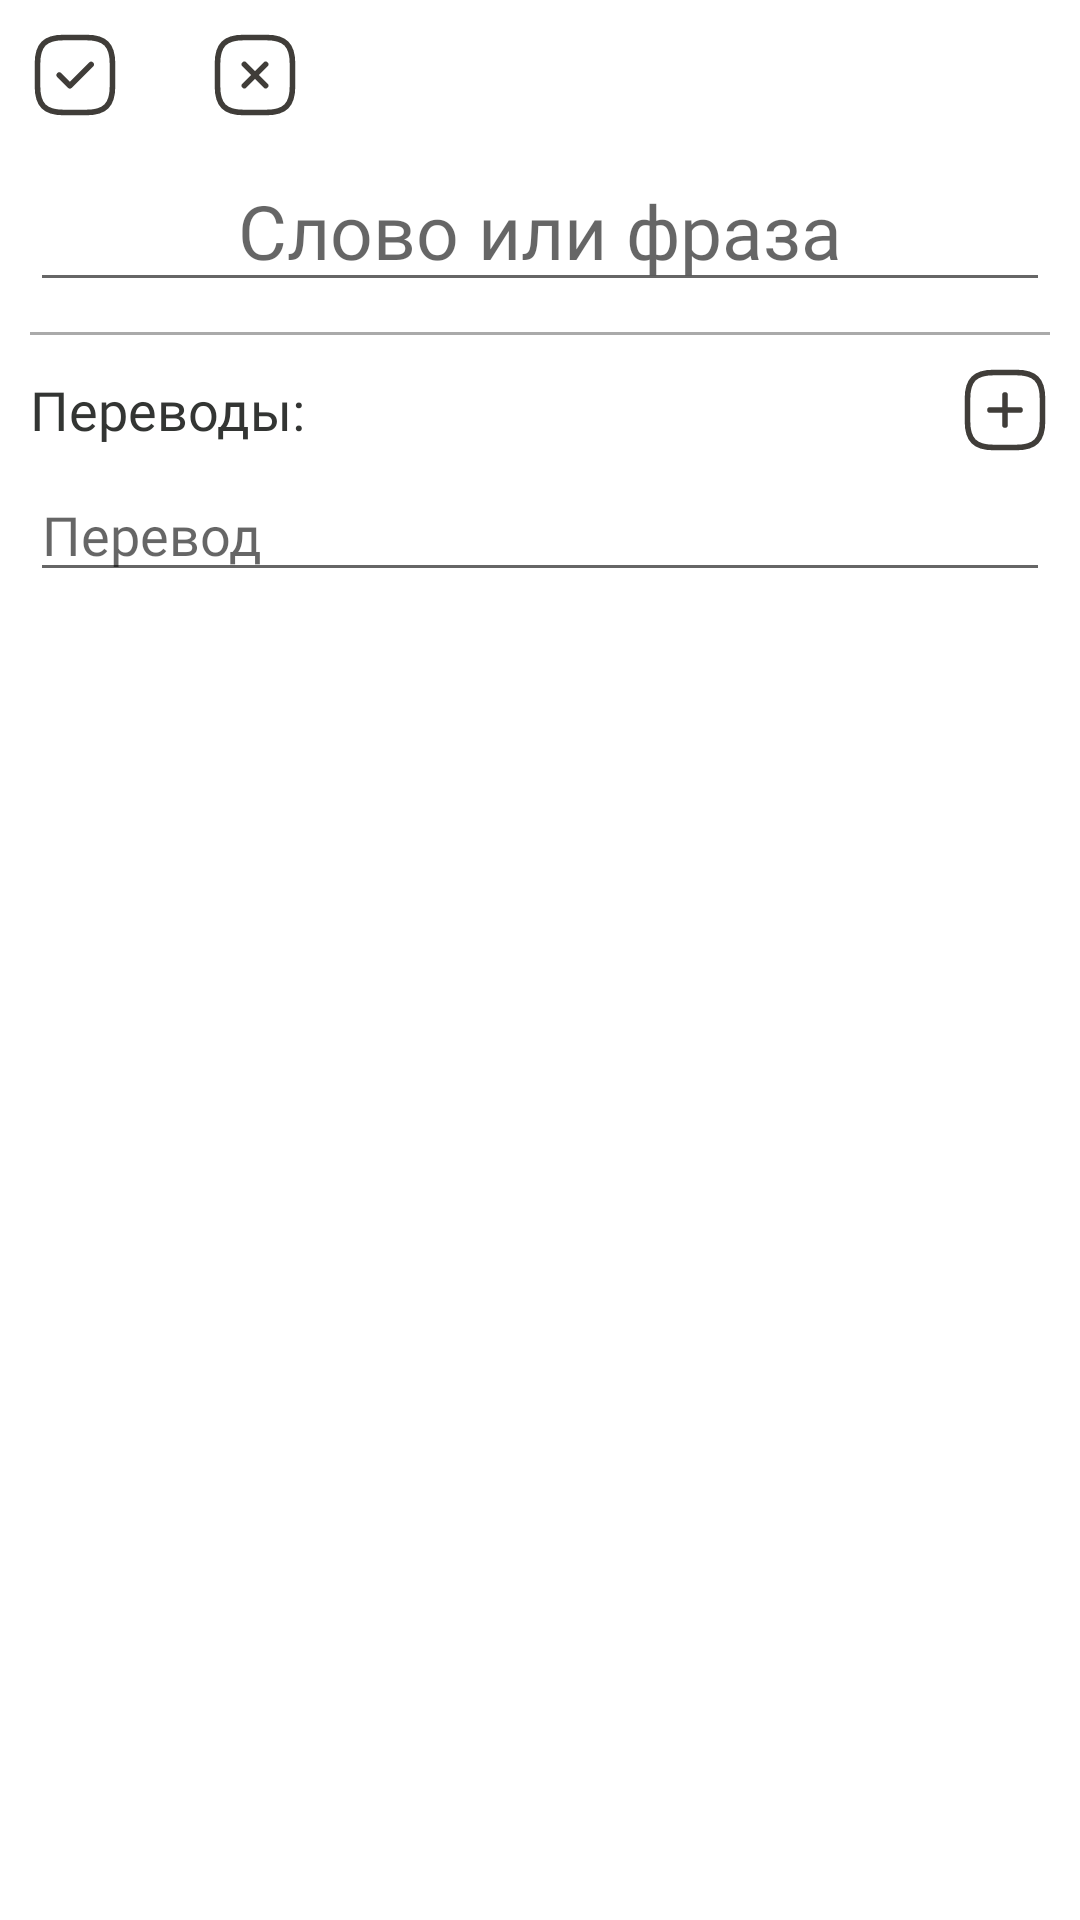

Write the Android layout XML for this screen, with the resource values it uses.
<!-- AndroidManifest.xml: application theme Theme.Glossong -->
<!-- res/layout/add_word_dialog.xml -->
<?xml version="1.0" encoding="utf-8"?>
<androidx.constraintlayout.widget.ConstraintLayout xmlns:android="http://schemas.android.com/apk/res/android"
    xmlns:app="http://schemas.android.com/apk/res-auto"
    xmlns:tools="http://schemas.android.com/tools"
    android:layout_width="match_parent"
    android:layout_height="fill_parent"
    android:padding="10sp">

    <RelativeLayout
        android:id="@+id/menuButtons"
        android:layout_width="match_parent"
        android:layout_height="wrap_content"
        app:layout_constraintBottom_toBottomOf="parent"
        app:layout_constraintEnd_toEndOf="parent"
        app:layout_constraintHorizontal_bias="0.0"
        app:layout_constraintStart_toStartOf="parent"
        app:layout_constraintTop_toTopOf="parent"
        app:layout_constraintVertical_bias="0.0">

        <ImageButton
            android:id="@+id/saveButton"
            android:layout_width="30sp"
            android:layout_height="30sp"
            android:layout_alignParentStart="true"
            android:layout_centerVertical="true"
            android:background="#00FFFFFF"
            android:cropToPadding="false"
            android:scaleType="centerInside"
            android:src="@drawable/save_changes" />

        <ImageButton
            android:id="@+id/closeButton"
            android:layout_width="30sp"
            android:layout_height="30sp"
            android:layout_centerVertical="true"
            android:layout_marginStart="30sp"
            android:layout_toEndOf="@+id/saveButton"
            android:background="#00FFFFFF"
            android:cropToPadding="false"
            android:onClick="cancelChanges"
            android:scaleType="centerInside"
            android:src="@drawable/close_square" />
        />
    </RelativeLayout>

    <EditText
        android:id="@+id/engWord"
        android:layout_width="match_parent"
        android:layout_height="wrap_content"
        android:layout_marginTop="10dp"
        android:layout_marginBottom="10dp"
        android:gravity="center_horizontal"
        android:hint="Слово или фраза"
        android:textSize="25sp"
        android:fontFamily="@font/proximanova_regular"
        app:layout_constraintBottom_toTopOf="@+id/view"
        app:layout_constraintEnd_toEndOf="parent"
        app:layout_constraintHorizontal_bias="0.5"
        app:layout_constraintStart_toStartOf="parent"
        app:layout_constraintTop_toBottomOf="@+id/menuButtons"
        app:layout_constraintVertical_chainStyle="spread_inside" />

    <View
        android:id="@+id/view"
        android:layout_width="match_parent"
        android:layout_height="1dp"
        android:layout_marginBottom="10dp"
        android:background="@android:color/darker_gray"
        app:layout_constraintBottom_toTopOf="@+id/relativeLayout"
        app:layout_constraintEnd_toEndOf="parent"
        app:layout_constraintHorizontal_bias="0.5"
        app:layout_constraintStart_toStartOf="parent"
        app:layout_constraintTop_toBottomOf="@+id/engWord" />

    <RelativeLayout
        android:id="@+id/relativeLayout"
        android:layout_width="match_parent"
        android:layout_height="wrap_content"
        android:layout_marginTop="10sp"
        android:layout_marginBottom="10sp"
        app:layout_constraintEnd_toEndOf="parent"
        app:layout_constraintHorizontal_bias="0.5"
        app:layout_constraintStart_toStartOf="parent"
        app:layout_constraintTop_toBottomOf="@+id/view">

        <TextView
            android:layout_width="wrap_content"
            android:layout_height="wrap_content"
            android:layout_alignParentStart="true"
            android:layout_centerVertical="true"
            android:layout_marginEnd="10sp"
            android:layout_toStartOf="@+id/addTranslation"
            android:gravity="center_vertical"
            android:text="Переводы:"
            android:textSize="18sp"
            android:fontFamily="@font/proximanova_regular" />

        <ImageButton
            android:id="@+id/addTranslation"
            android:layout_width="30sp"
            android:layout_height="30sp"
            android:layout_alignParentEnd="true"
            android:layout_centerVertical="true"
            android:background="@color/nothing"
            android:cropToPadding="false"
            android:scaleType="centerInside"
            android:src="@drawable/add_square" />
    </RelativeLayout>

    <ScrollView
        android:id="@+id/scrollView"
        android:layout_width="match_parent"
        android:layout_height="500sp"
        android:layout_marginTop="10dp"
        android:maxHeight="250sp"
        app:layout_constraintBottom_toBottomOf="parent"
        app:layout_constraintEnd_toEndOf="parent"
        app:layout_constraintStart_toStartOf="parent"
        app:layout_constraintTop_toBottomOf="@+id/relativeLayout">

        <LinearLayout
            android:id="@+id/linearLayoutMain"
            android:layout_width="match_parent"
            android:layout_height="wrap_content"
            android:orientation="vertical">

            <RelativeLayout
                android:layout_width="match_parent"
                android:layout_height="wrap_content">

                <EditText
                    android:layout_width="match_parent"
                    android:layout_height="wrap_content"
                    android:layout_marginTop="10sp"
                    android:gravity="start"
                    android:hint="Перевод"
                    android:fontFamily="@font/proximanova_regular" />
            </RelativeLayout>
        </LinearLayout>
    </ScrollView>

</androidx.constraintlayout.widget.ConstraintLayout>
<!-- resources referenced by this layout -->
<resources>
  <color name="nothing">#00FFFFFF</color>
  <!-- drawable add_square (drawable) -->
  <vector xmlns:android="http://schemas.android.com/apk/res/android"
      android:width="800dp"
      android:height="800dp"
      android:viewportWidth="24"
      android:viewportHeight="24">
    <path
        android:pathData="M8,12H16"
        android:strokeLineJoin="round"
        android:strokeWidth="1.5"
        android:fillColor="#00000000"
        android:strokeColor="?attr/tint"
        android:strokeLineCap="round"/>
    <path
        android:pathData="M12,16V8"
        android:strokeLineJoin="round"
        android:strokeWidth="1.5"
        android:fillColor="#00000000"
        android:strokeColor="?attr/tint"
        android:strokeLineCap="round"/>
    <path
        android:pathData="M9,22H15C20,22 22,20 22,15V9C22,4 20,2 15,2H9C4,2 2,4 2,9V15C2,20 4,22 9,22Z"
        android:strokeLineJoin="round"
        android:strokeWidth="1.5"
        android:fillColor="#00000000"
        android:strokeColor="?attr/tint"
        android:strokeLineCap="round"/>
  </vector>
  <!-- drawable close_square (drawable) -->
  <vector xmlns:android="http://schemas.android.com/apk/res/android"
      android:width="800dp"
      android:height="800dp"
      android:viewportWidth="24"
      android:viewportHeight="24">
    <path
        android:pathData="M9.17,14.83L14.83,9.17"
        android:strokeLineJoin="round"
        android:strokeWidth="1.5"
        android:fillColor="#00000000"
        android:strokeColor="?attr/tint"
        android:strokeLineCap="round"/>
    <path
        android:pathData="M14.83,14.83L9.17,9.17"
        android:strokeLineJoin="round"
        android:strokeWidth="1.5"
        android:fillColor="#00000000"
        android:strokeColor="?attr/tint"
        android:strokeLineCap="round"/>
    <path
        android:pathData="M9,22H15C20,22 22,20 22,15V9C22,4 20,2 15,2H9C4,2 2,4 2,9V15C2,20 4,22 9,22Z"
        android:strokeLineJoin="round"
        android:strokeWidth="1.5"
        android:fillColor="#00000000"
        android:strokeColor="?attr/tint"
        android:strokeLineCap="round"/>
  </vector>
  <!-- drawable save_changes (drawable) -->
  <vector xmlns:android="http://schemas.android.com/apk/res/android"
      android:width="30dp"
      android:height="30dp"
      android:viewportWidth="24"
      android:viewportHeight="24">
    <path
        android:pathData="M9,22H15C20,22 22,20 22,15V9C22,4 20,2 15,2H9C4,2 2,4 2,9V15C2,20 4,22 9,22Z"
        android:strokeLineJoin="round"
        android:strokeWidth="1.5"
        android:fillColor="#00000000"
        android:strokeColor="?attr/tint"
        android:strokeLineCap="round"/>
    <path
        android:pathData="M7.8,12.03L10.63,14.86L16.3,9.2"
        android:strokeLineJoin="round"
        android:strokeWidth="1.5"
        android:fillColor="#00000000"
        android:strokeColor="?attr/tint"
        android:strokeLineCap="round"/>
  </vector>
  <style name="Theme.Glossong" parent="Theme.MaterialComponents.DayNight.NoActionBar">
          
          <item name="colorPrimary">@color/orange_web</item>
          <item name="colorPrimaryVariant">@color/purple_700</item>
          <item name="colorOnPrimary">@color/white</item>
          
          <item name="colorSecondary">@color/teal_200</item>
          <item name="colorSecondaryVariant">@color/teal_700</item>
          <item name="colorOnSecondary">@color/black</item>
          
          <item name="android:statusBarColor">#FB5311</item>
          
          <item name="cardBackgroundColor">@color/platinum</item>
          <item name="android:textColor">@color/jet</item>
          <item name="tint">@color/black_olive</item>
          <item name="android:solidColor">@color/platinum</item>
      </style>
  <color name="orange_web">#FCA311</color>
  <color name="purple_700">#FF3700B3</color>
  <color name="white">#FFFFFF</color>
  <color name="teal_200">#FF03DAC5</color>
  <color name="teal_700">#FF018786</color>
  <color name="black">#FF000000</color>
  <color name="platinum">#E5E5E5</color>
  <color name="jet">#333533</color>
  <color name="black_olive">#403D39</color>
</resources>
